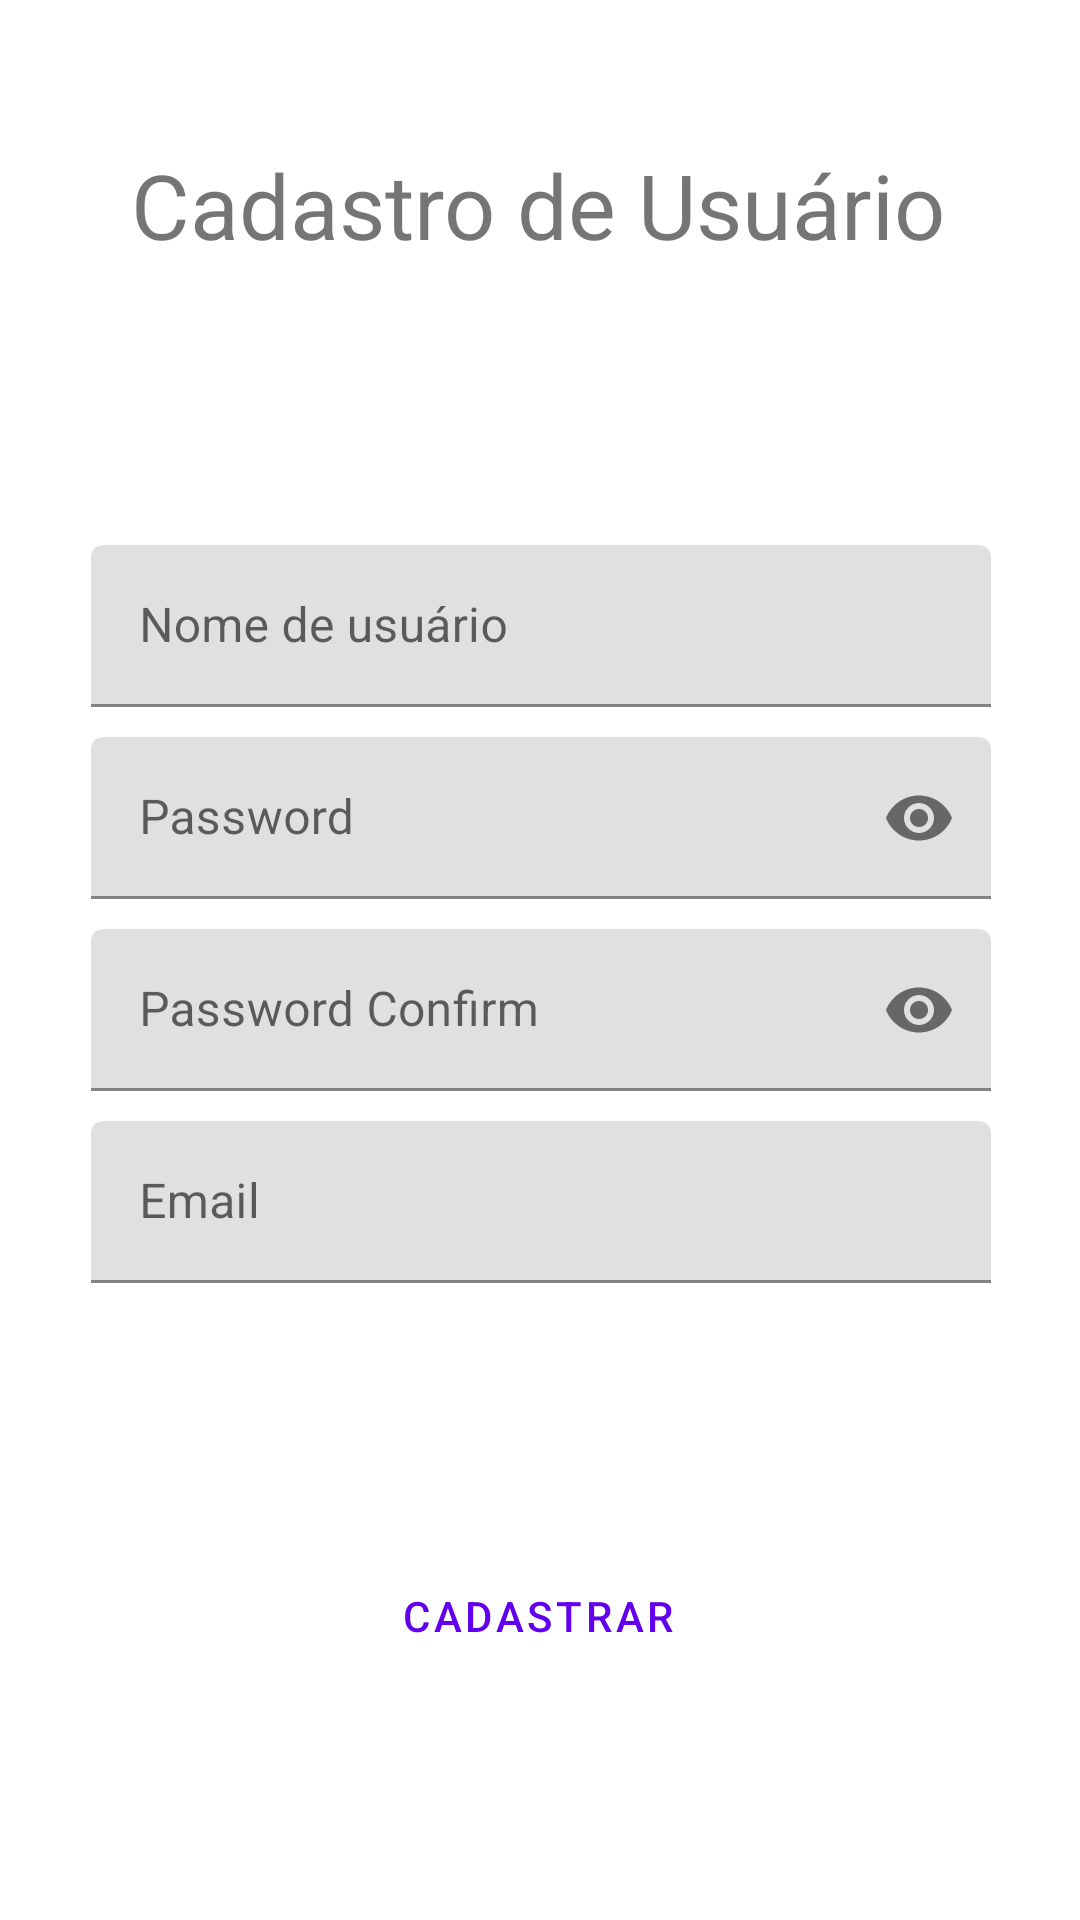

Write the Android layout XML for this screen, with the resource values it uses.
<!-- AndroidManifest.xml: application theme Theme.ILuvRecipe -->
<!-- res/layout/activity_cadastro_pessoa.xml -->
<?xml version="1.0" encoding="utf-8"?>
<androidx.constraintlayout.widget.ConstraintLayout xmlns:android="http://schemas.android.com/apk/res/android"
    xmlns:app="http://schemas.android.com/apk/res-auto"
    xmlns:tools="http://schemas.android.com/tools"
    android:layout_width="match_parent"
    android:layout_height="match_parent"
    tools:context=".controller.CadastroPessoa">

    <TextView
        android:id="@+id/textView"
        android:layout_width="wrap_content"
        android:layout_height="wrap_content"
        android:layout_marginTop="48dp"
        android:text="Cadastro de Usuário"
        android:textSize="30sp"
        app:layout_constraintEnd_toEndOf="parent"
        app:layout_constraintHorizontal_bias="0.496"
        app:layout_constraintStart_toStartOf="parent"
        app:layout_constraintTop_toTopOf="parent" />

    <Button
        android:id="@+id/buttonCadastrar"
        style="?attr/materialButtonOutlinedStyle"
        android:layout_width="162dp"
        android:layout_height="60dp"
        android:layout_marginTop="20dp"
        android:text="Cadastrar"
        app:layout_constraintEnd_toEndOf="parent"
        app:layout_constraintHorizontal_bias="0.497"
        app:layout_constraintStart_toStartOf="parent"
        app:layout_constraintTop_toBottomOf="@+id/linearLayout"
        tools:ignore="MissingConstraints" />

    <LinearLayout
        android:id="@+id/linearLayout"
        android:layout_width="409dp"
        android:layout_height="337dp"
        android:orientation="vertical"
        app:layout_constraintBottom_toBottomOf="parent"
        app:layout_constraintEnd_toEndOf="parent"
        app:layout_constraintStart_toStartOf="parent"
        app:layout_constraintTop_toTopOf="parent">

        <com.google.android.material.textfield.TextInputLayout
            android:id="@+id/nomeUsuario"
            android:layout_width="300dp"
            android:layout_height="54dp"
            android:layout_gravity="center"
            android:layout_marginTop="30dp"
            android:hint="Nome de usuário">

            <com.google.android.material.textfield.TextInputEditText
                android:layout_width="300dp"
                android:layout_height="wrap_content" />

        </com.google.android.material.textfield.TextInputLayout>

        <com.google.android.material.textfield.TextInputLayout
            android:id="@+id/passwordUsuario"
            android:layout_width="300dp"
            android:layout_height="54dp"
            android:layout_gravity="center"
            android:layout_marginTop="10dp"
            android:hint="Password"
            android:textAlignment="center"
            app:passwordToggleEnabled="true">

            <com.google.android.material.textfield.TextInputEditText
                android:layout_width="match_parent"
                android:layout_height="wrap_content"
                android:inputType="textPassword" />

        </com.google.android.material.textfield.TextInputLayout>

        <com.google.android.material.textfield.TextInputLayout
            android:id="@+id/confirmPassword"
            android:layout_width="300dp"
            android:layout_height="54dp"
            android:layout_gravity="center"
            android:layout_marginTop="10dp"
            android:hint="Password Confirm"
            android:textAlignment="center"
            app:passwordToggleEnabled="true">

            <com.google.android.material.textfield.TextInputEditText
                android:layout_width="match_parent"
                android:layout_height="wrap_content"
                android:inputType="textPassword" />

        </com.google.android.material.textfield.TextInputLayout>

        <com.google.android.material.textfield.TextInputLayout
            android:id="@+id/emailUsuario"
            android:layout_width="300dp"
            android:layout_height="54dp"
            android:layout_gravity="center"
            android:layout_marginTop="10dp"
            android:hint="Email"
            android:textAlignment="center">

            <com.google.android.material.textfield.TextInputEditText
                android:layout_width="match_parent"
                android:layout_height="wrap_content" />

        </com.google.android.material.textfield.TextInputLayout>

    </LinearLayout>


</androidx.constraintlayout.widget.ConstraintLayout>
<!-- resources referenced by this layout -->
<resources>
  <style name="Theme.ILuvRecipe" parent="Theme.MaterialComponents.DayNight.DarkActionBar">
          
          <item name="colorPrimary">@color/purple_500</item>
          <item name="colorPrimaryVariant">@color/purple_700</item>
          <item name="colorOnPrimary">@color/white</item>
          
          <item name="colorSecondary">@color/teal_200</item>
          <item name="colorSecondaryVariant">@color/teal_700</item>
          <item name="colorOnSecondary">@color/black</item>
          
          <item name="android:statusBarColor" tools:targetApi="l">?attr/colorPrimaryVariant</item>
          
      </style>
  <!-- not gathered from this repository: default colours our renderer supplied (Android Studio template values) -->
  <color name="purple_500">#FF6200EE</color>
  <color name="purple_700">#FF3700B3</color>
  <color name="teal_200">#FF03DAC5</color>
  <color name="teal_700">#FF018786</color>
  <color name="black">#FF000000</color>
  <color name="white">#FFFFFFFF</color>
</resources>
